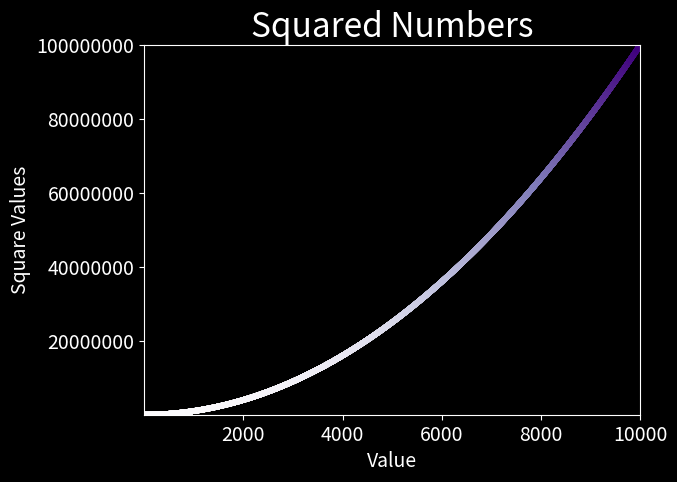

Python code for this plot:
import matplotlib.pyplot as plt

ind_var = range(1, 10_001)
dep_var = [x * x for x in ind_var]

plt.style.use('dark_background')
figure, graph = plt.subplots()
graph.scatter(ind_var, dep_var, s=10, c=dep_var, cmap=plt.cm.Purples)

graph.set_title('Squared Numbers', fontsize=24)
graph.set_xlabel('Value', fontsize=14)
graph.set_ylabel('Square Values', fontsize=14)
graph.tick_params(labelsize=14)
graph.axis([1, 10_000, 1, 100_000_000])
graph.ticklabel_format(axis='y', style='plain')

# plt.show()
plt.savefig('simple_squares_graph.png', bbox_inches='tight', pad_inches=0.5)